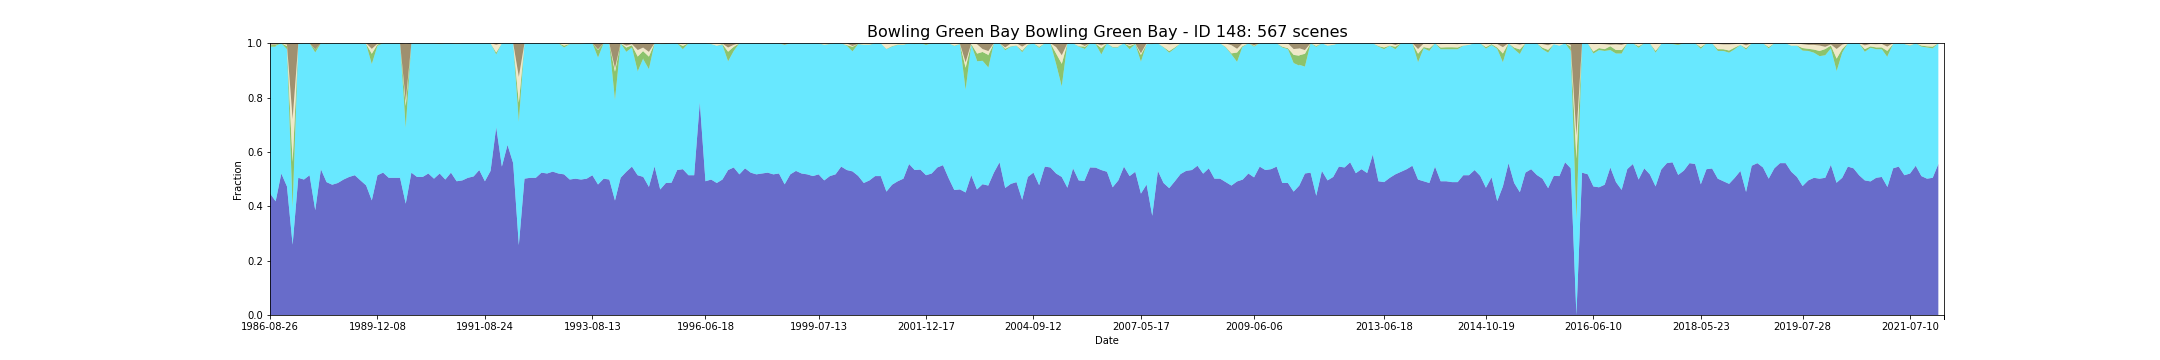

The data file committed next to this chart (first rows):
feature_id, water, wet, bs, pv, npv, pc_missing, date, s3_csv_path, display_time
148, 0.4476, 0.5397, 0.004857, 0.00546, 0.002286, 0.0, 1986-08-26T23:31:50Z, s3://dea-public-data-dev/projects/WIT/Ra…, 1986-08-26
148, 0.4476, 0.5397, 0.004857, 0.00546, 0.002286, 0.0, 1986-08-26T23:32:14Z, s3://dea-public-data-dev/projects/WIT/Ra…, 1986-08-26
148, 0.4183, 0.5686, 0.005065, 0.006667, 0.001242, 0.02857, 1987-05-25T23:34:43Z, s3://dea-public-data-dev/projects/WIT/Ra…, 1987-05-25
148, 0.4183, 0.5719, 0.003922, 0.005, 0.000817, 0.02857, 1987-05-25T23:35:07Z, s3://dea-public-data-dev/projects/WIT/Ra…, 1987-05-25
148, 0.5206, 0.4794, 0.0, 0.0, 0.0, 0.0, 1987-07-12T23:36:09Z, s3://dea-public-data-dev/projects/WIT/Ra…, 1987-07-12
148, 0.5206, 0.4794, 0.0, 0.0, 0.0, 0.0, 1987-07-12T23:35:45Z, s3://dea-public-data-dev/projects/WIT/Ra…, 1987-07-12
148, 0.473, 0.5048, 0.004794, 0.01171, 0.00546, 0.0, 1987-09-30T23:38:13Z, s3://dea-public-data-dev/projects/WIT/Ra…, 1987-09-30
148, 0.473, 0.5048, 0.004794, 0.01171, 0.00546, 0.0, 1987-09-30T23:37:49Z, s3://dea-public-data-dev/projects/WIT/Ra…, 1987-09-30
148, 0.2589, 0.1359, 0.2797, 0.1683, 0.1572, 0.01905, 1988-01-04T23:39:54Z, s3://dea-public-data-dev/projects/WIT/Ra…, 1988-01-04
148, 0.2589, 0.1359, 0.2797, 0.1683, 0.1572, 0.01905, 1988-01-04T23:39:30Z, s3://dea-public-data-dev/projects/WIT/Ra…, 1988-01-04
148, 0.5048, 0.4921, 0.001079, 0.001587, 0.0005079, 0.0, 1988-02-21T23:40:44Z, s3://dea-public-data-dev/projects/WIT/Ra…, 1988-02-21
148, 0.5048, 0.4921, 0.001079, 0.001587, 0.0005079, 0.0, 1988-02-21T23:40:20Z, s3://dea-public-data-dev/projects/WIT/Ra…, 1988-02-21
148, 0.4984, 0.5016, 0.0, 0.0, 0.0, 0.0, 1988-04-09T23:40:43Z, s3://dea-public-data-dev/projects/WIT/Ra…, 1988-04-09
148, 0.4984, 0.5016, 0.0, 0.0, 0.0, 0.0, 1988-04-09T23:41:07Z, s3://dea-public-data-dev/projects/WIT/Ra…, 1988-04-09
148, 0.5143, 0.4857, 0.0, 0.0, 0.0, 0.0, 1988-06-12T23:41:11Z, s3://dea-public-data-dev/projects/WIT/Ra…, 1988-06-12
148, 0.5143, 0.4857, 0.0, 0.0, 0.0, 0.0, 1988-06-12T23:41:35Z, s3://dea-public-data-dev/projects/WIT/Ra…, 1988-06-12
148, 0.3857, 0.5802, 0.02249, 0.01123, 0.0004437, 0.06984, 1988-07-14T23:41:19Z, s3://dea-public-data-dev/projects/WIT/Ra…, 1988-07-14
148, 0.3857, 0.5802, 0.02249, 0.01123, 0.0004437, 0.06984, 1988-07-14T23:41:43Z, s3://dea-public-data-dev/projects/WIT/Ra…, 1988-07-14
148, 0.5365, 0.4635, 0.0, 0.0, 0.0, 0.0, 1988-07-30T23:41:21Z, s3://dea-public-data-dev/projects/WIT/Ra…, 1988-07-30
148, 0.5365, 0.4635, 0.0, 0.0, 0.0, 0.0, 1988-07-30T23:41:45Z, s3://dea-public-data-dev/projects/WIT/Ra…, 1988-07-30
148, 0.4889, 0.5079, 0.0006667, 0.001651, 0.0008254, 0.0, 1988-09-16T23:41:21Z, s3://dea-public-data-dev/projects/WIT/Ra…, 1988-09-16
148, 0.4889, 0.5079, 0.0006667, 0.001651, 0.0008254, 0.0, 1988-09-16T23:41:45Z, s3://dea-public-data-dev/projects/WIT/Ra…, 1988-09-16
148, 0.4794, 0.5206, 0.0, 0.0, 0.0, 0.0, 1989-04-28T23:39:25Z, s3://dea-public-data-dev/projects/WIT/Ra…, 1989-04-28
148, 0.4794, 0.5206, 0.0, 0.0, 0.0, 0.0, 1989-04-28T23:39:49Z, s3://dea-public-data-dev/projects/WIT/Ra…, 1989-04-28
148, 0.4857, 0.5143, 0.0, 0.0, 0.0, 0.0, 1989-05-30T23:39:20Z, s3://dea-public-data-dev/projects/WIT/Ra…, 1989-05-30
148, 0.4857, 0.5143, 0.0, 0.0, 0.0, 0.0, 1989-05-30T23:38:56Z, s3://dea-public-data-dev/projects/WIT/Ra…, 1989-05-30
148, 0.4984, 0.5016, 0.0, 0.0, 0.0, 0.0, 1989-07-17T23:38:20Z, s3://dea-public-data-dev/projects/WIT/Ra…, 1989-07-17
148, 0.5079, 0.4921, 0.0, 0.0, 0.0, 0.0, 1989-08-02T23:38:01Z, s3://dea-public-data-dev/projects/WIT/Ra…, 1989-08-02
148, 0.5079, 0.4921, 0.0, 0.0, 0.0, 0.0, 1989-08-02T23:37:37Z, s3://dea-public-data-dev/projects/WIT/Ra…, 1989-08-02
148, 0.5143, 0.4857, 0.0, 0.0, 0.0, 0.0, 1989-08-18T23:37:37Z, s3://dea-public-data-dev/projects/WIT/Ra…, 1989-08-18
148, 0.5143, 0.4857, 0.0, 0.0, 0.0, 0.0, 1989-08-18T23:37:13Z, s3://dea-public-data-dev/projects/WIT/Ra…, 1989-08-18
148, 0.4952, 0.5048, 0.0, 0.0, 0.0, 0.0, 1989-09-03T23:36:55Z, s3://dea-public-data-dev/projects/WIT/Ra…, 1989-09-03
148, 0.4952, 0.5048, 0.0, 0.0, 0.0, 0.0, 1989-09-03T23:37:19Z, s3://dea-public-data-dev/projects/WIT/Ra…, 1989-09-03
148, 0.4768, 0.5199, 0.0, 0.0006291, 0.002649, 0.04127, 1989-09-19T23:36:23Z, s3://dea-public-data-dev/projects/WIT/Ra…, 1989-09-19
148, 0.4768, 0.5199, 0.0, 0.0006291, 0.002649, 0.04127, 1989-09-19T23:36:47Z, s3://dea-public-data-dev/projects/WIT/Ra…, 1989-09-19
148, 0.4217, 0.5016, 0.02029, 0.03783, 0.01796, 0.006349, 1989-11-06T23:35:36Z, s3://dea-public-data-dev/projects/WIT/Ra…, 1989-11-06
148, 0.4217, 0.5016, 0.02029, 0.03783, 0.01796, 0.006349, 1989-11-06T23:35:12Z, s3://dea-public-data-dev/projects/WIT/Ra…, 1989-11-06
148, 0.5143, 0.4762, 0.001937, 0.005079, 0.002413, 0.0, 1989-12-08T23:34:15Z, s3://dea-public-data-dev/projects/WIT/Ra…, 1989-12-08
148, 0.5143, 0.4762, 0.001937, 0.005079, 0.002413, 0.0, 1989-12-08T23:34:39Z, s3://dea-public-data-dev/projects/WIT/Ra…, 1989-12-08
148, 0.5238, 0.4762, 0.0, 0.0, 0.0, 0.0, 1990-02-10T23:32:15Z, s3://dea-public-data-dev/projects/WIT/Ra…, 1990-02-10
148, 0.5238, 0.4762, 0.0, 0.0, 0.0, 0.0, 1990-02-10T23:32:39Z, s3://dea-public-data-dev/projects/WIT/Ra…, 1990-02-10
148, 0.5048, 0.4952, 0.0, 0.0, 0.0, 0.0, 1990-03-14T23:31:11Z, s3://dea-public-data-dev/projects/WIT/Ra…, 1990-03-14
148, 0.5048, 0.4952, 0.0, 0.0, 0.0, 0.0, 1990-04-15T23:31:15Z, s3://dea-public-data-dev/projects/WIT/Ra…, 1990-04-15
148, 0.5048, 0.4952, 0.0, 0.0, 0.0, 0.0, 1990-04-15T23:30:51Z, s3://dea-public-data-dev/projects/WIT/Ra…, 1990-04-15
148, 0.5048, 0.4952, 0.0, 0.0, 0.0, 0.0, 1990-06-18T23:30:47Z, s3://dea-public-data-dev/projects/WIT/Ra…, 1990-06-18
148, 0.5048, 0.4952, 0.0, 0.0, 0.0, 0.0, 1990-06-18T23:31:11Z, s3://dea-public-data-dev/projects/WIT/Ra…, 1990-06-18
148, 0.4095, 0.2794, 0.2106, 0.08013, 0.01835, 0.0, 1990-07-04T23:30:45Z, s3://dea-public-data-dev/projects/WIT/Ra…, 1990-07-04
148, 0.4095, 0.2794, 0.2106, 0.08013, 0.01835, 0.0, 1990-07-04T23:31:09Z, s3://dea-public-data-dev/projects/WIT/Ra…, 1990-07-04
148, 0.5238, 0.4762, 0.0, 0.0, 0.0, 0.0, 1990-07-20T23:30:41Z, s3://dea-public-data-dev/projects/WIT/Ra…, 1990-07-20
148, 0.5238, 0.4762, 0.0, 0.0, 0.0, 0.0, 1990-07-20T23:31:05Z, s3://dea-public-data-dev/projects/WIT/Ra…, 1990-07-20
148, 0.5079, 0.4921, 0.0, 0.0, 0.0, 0.0, 1990-08-05T23:31:01Z, s3://dea-public-data-dev/projects/WIT/Ra…, 1990-08-05
148, 0.5079, 0.4921, 0.0, 0.0, 0.0, 0.0, 1990-08-05T23:30:37Z, s3://dea-public-data-dev/projects/WIT/Ra…, 1990-08-05
148, 0.5079, 0.4921, 0.0, 0.0, 0.0, 0.0, 1990-08-21T23:30:57Z, s3://dea-public-data-dev/projects/WIT/Ra…, 1990-08-21
148, 0.5079, 0.4921, 0.0, 0.0, 0.0, 0.0, 1990-08-21T23:30:33Z, s3://dea-public-data-dev/projects/WIT/Ra…, 1990-08-21
148, 0.5206, 0.4794, 0.0, 0.0, 0.0, 0.0, 1990-09-06T23:30:50Z, s3://dea-public-data-dev/projects/WIT/Ra…, 1990-09-06
148, 0.5206, 0.4794, 0.0, 0.0, 0.0, 0.0, 1990-09-06T23:30:26Z, s3://dea-public-data-dev/projects/WIT/Ra…, 1990-09-06
148, 0.5016, 0.4984, 0.0, 0.0, 0.0, 0.0, 1990-11-09T23:30:07Z, s3://dea-public-data-dev/projects/WIT/Ra…, 1990-11-09
148, 0.5016, 0.4984, 0.0, 0.0, 0.0, 0.0, 1990-11-09T23:30:31Z, s3://dea-public-data-dev/projects/WIT/Ra…, 1990-11-09
148, 0.5206, 0.4762, 0.0007619, 0.001778, 0.0006349, 0.0, 1990-12-11T23:30:21Z, s3://dea-public-data-dev/projects/WIT/Ra…, 1990-12-11
148, 0.5206, 0.4762, 0.0007619, 0.001778, 0.0006349, 0.0, 1990-12-11T23:29:57Z, s3://dea-public-data-dev/projects/WIT/Ra…, 1990-12-11
... 507 more rows
